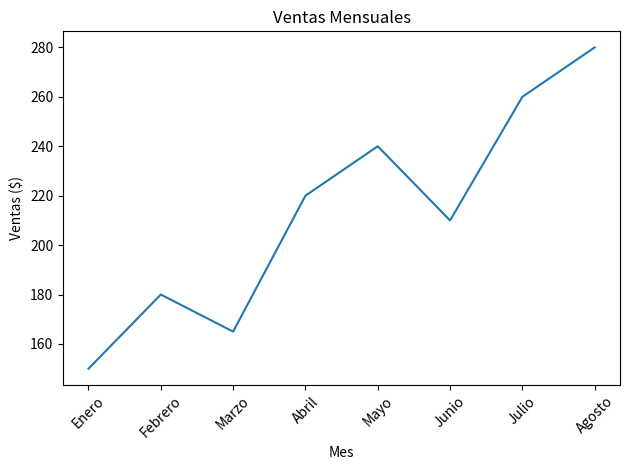
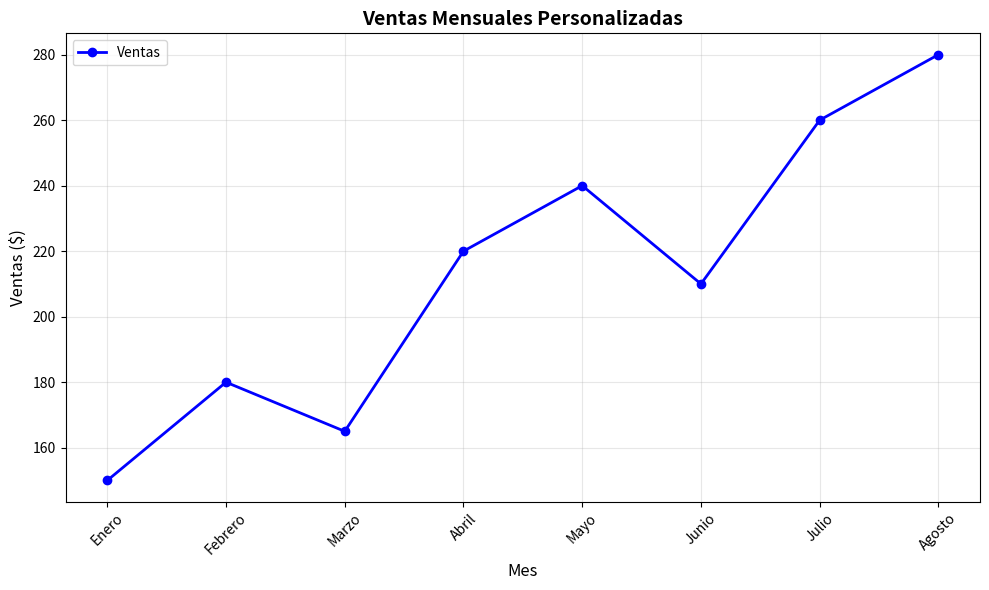
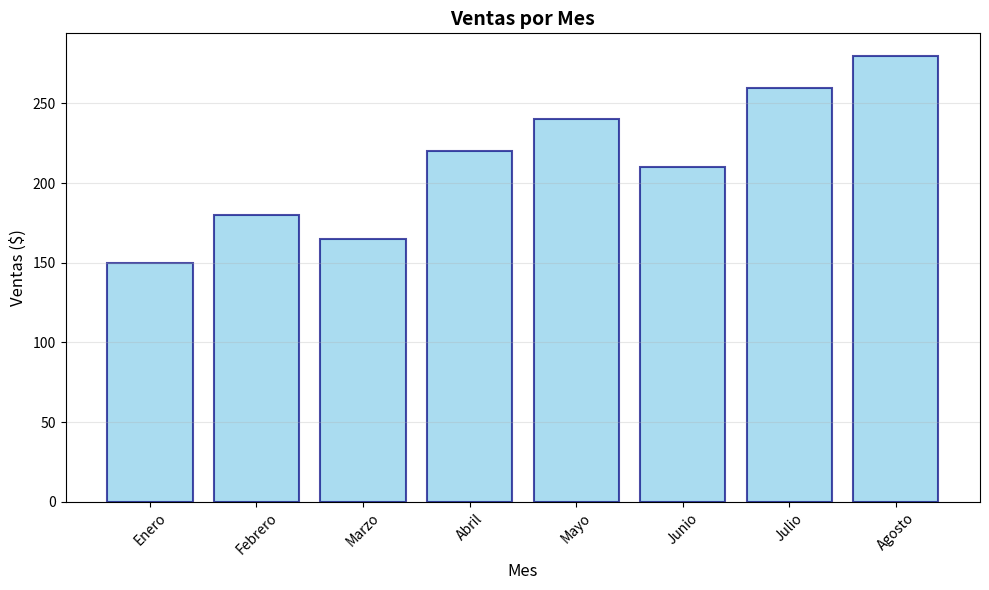
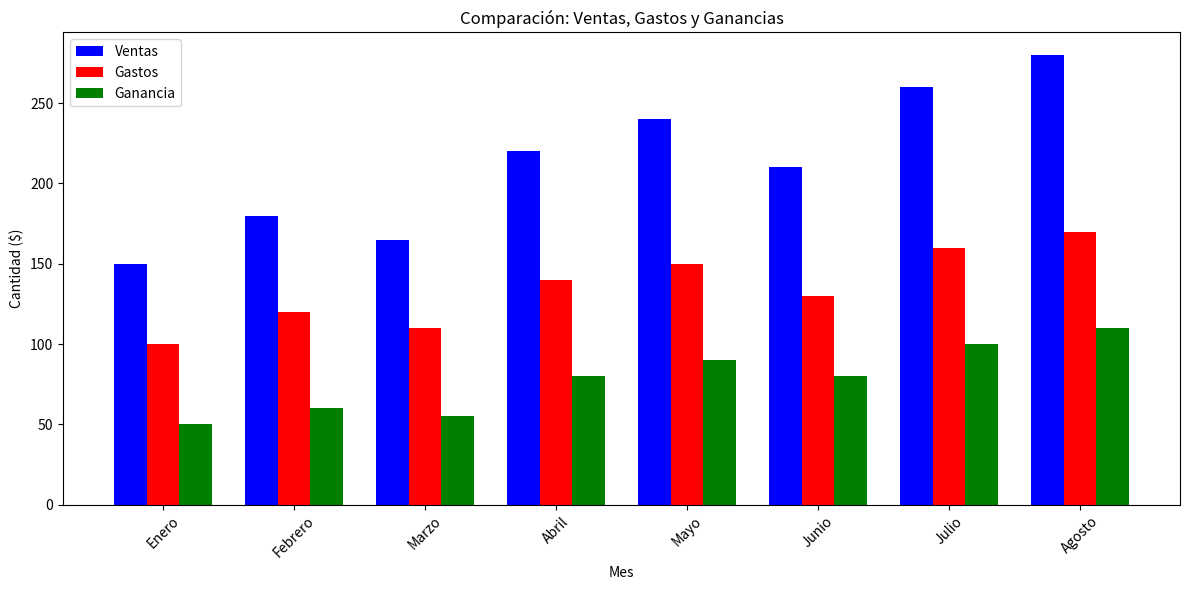
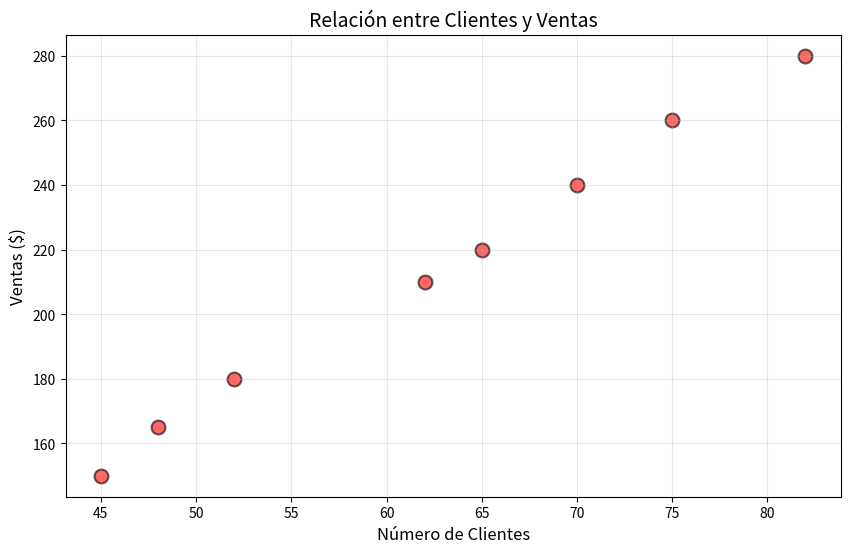
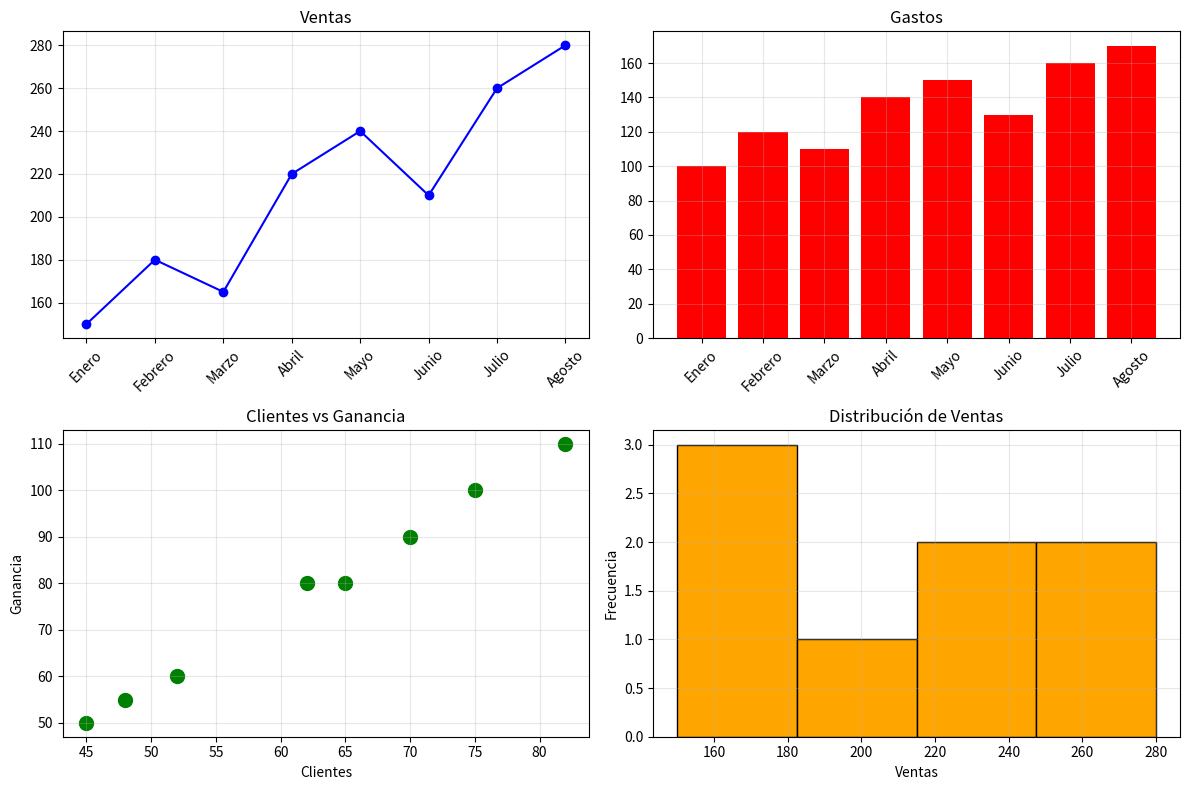

Reproduce these figures in Python, in order.
import matplotlib.pyplot as plt
import pandas as pd
import numpy as np

%matplotlib inline

print('✅ Librerías importadas')

data = {
    'month': ['Enero', 'Febrero', 'Marzo', 'Abril', 'Mayo', 'Junio', 'Julio', 'Agosto'],
    'sales': [150, 180, 165, 220, 240, 210, 260, 280],
    'expenses': [100, 120, 110, 140, 150, 130, 160, 170],
    'profit': [50, 60, 55, 80, 90, 80, 100, 110],
    'customers': [45, 52, 48, 65, 70, 62, 75, 82]
}

df = pd.DataFrame(data)
print('📋 Datos creados')
df

plt.plot(df['month'], df['sales'])
plt.xlabel('Mes')
plt.ylabel('Ventas ($)')
plt.title('Ventas Mensuales')
plt.xticks(rotation=45)
plt.tight_layout()
plt.show()

plt.figure(figsize=(10, 6))
plt.plot(df['month'], df['sales'], color='blue', linewidth=2, marker='o', markersize=6, label='Ventas')
plt.xlabel('Mes', fontsize=12)
plt.ylabel('Ventas ($)', fontsize=12)
plt.title('Ventas Mensuales Personalizadas', fontsize=14, fontweight='bold')
plt.legend()
plt.grid(True, alpha=0.3)
plt.xticks(rotation=45)
plt.tight_layout()
plt.show()

plt.figure(figsize=(10, 6))
plt.bar(df['month'], df['sales'], color='skyblue', edgecolor='navy', linewidth=1.5, alpha=0.7)
plt.xlabel('Mes', fontsize=12)
plt.ylabel('Ventas ($)', fontsize=12)
plt.title('Ventas por Mes', fontsize=14, fontweight='bold')
plt.xticks(rotation=45)
plt.grid(True, alpha=0.3, axis='y')
plt.tight_layout()
plt.show()

x = np.arange(len(df['month']))
width = 0.25

plt.figure(figsize=(12, 6))
plt.bar(x - width, df['sales'], width, label='Ventas', color='blue')
plt.bar(x, df['expenses'], width, label='Gastos', color='red')
plt.bar(x + width, df['profit'], width, label='Ganancia', color='green')

plt.xlabel('Mes')
plt.ylabel('Cantidad ($)')
plt.title('Comparación: Ventas, Gastos y Ganancias')
plt.xticks(x, df['month'], rotation=45)
plt.legend()
plt.tight_layout()
plt.show()

plt.figure(figsize=(10, 6))
plt.scatter(df['customers'], df['sales'], s=100, c='red', marker='o', alpha=0.6, edgecolors='black', linewidths=1.5)
plt.xlabel('Número de Clientes', fontsize=12)
plt.ylabel('Ventas ($)', fontsize=12)
plt.title('Relación entre Clientes y Ventas', fontsize=14)
plt.grid(True, alpha=0.3)
plt.show()

fig, axes = plt.subplots(2, 2, figsize=(12, 8))

axes[0, 0].plot(df['month'], df['sales'], color='blue', marker='o')
axes[0, 0].set_title('Ventas')
axes[0, 0].tick_params(axis='x', rotation=45)
axes[0, 0].grid(True, alpha=0.3)

axes[0, 1].bar(df['month'], df['expenses'], color='red')
axes[0, 1].set_title('Gastos')
axes[0, 1].tick_params(axis='x', rotation=45)
axes[0, 1].grid(True, alpha=0.3)

axes[1, 0].scatter(df['customers'], df['profit'], color='green', s=100)
axes[1, 0].set_title('Clientes vs Ganancia')
axes[1, 0].set_xlabel('Clientes')
axes[1, 0].set_ylabel('Ganancia')
axes[1, 0].grid(True, alpha=0.3)

axes[1, 1].hist(df['sales'], bins=4, color='orange', edgecolor='black')
axes[1, 1].set_title('Distribución de Ventas')
axes[1, 1].set_xlabel('Ventas')
axes[1, 1].set_ylabel('Frecuencia')
axes[1, 1].grid(True, alpha=0.3)

plt.tight_layout()
plt.show()
